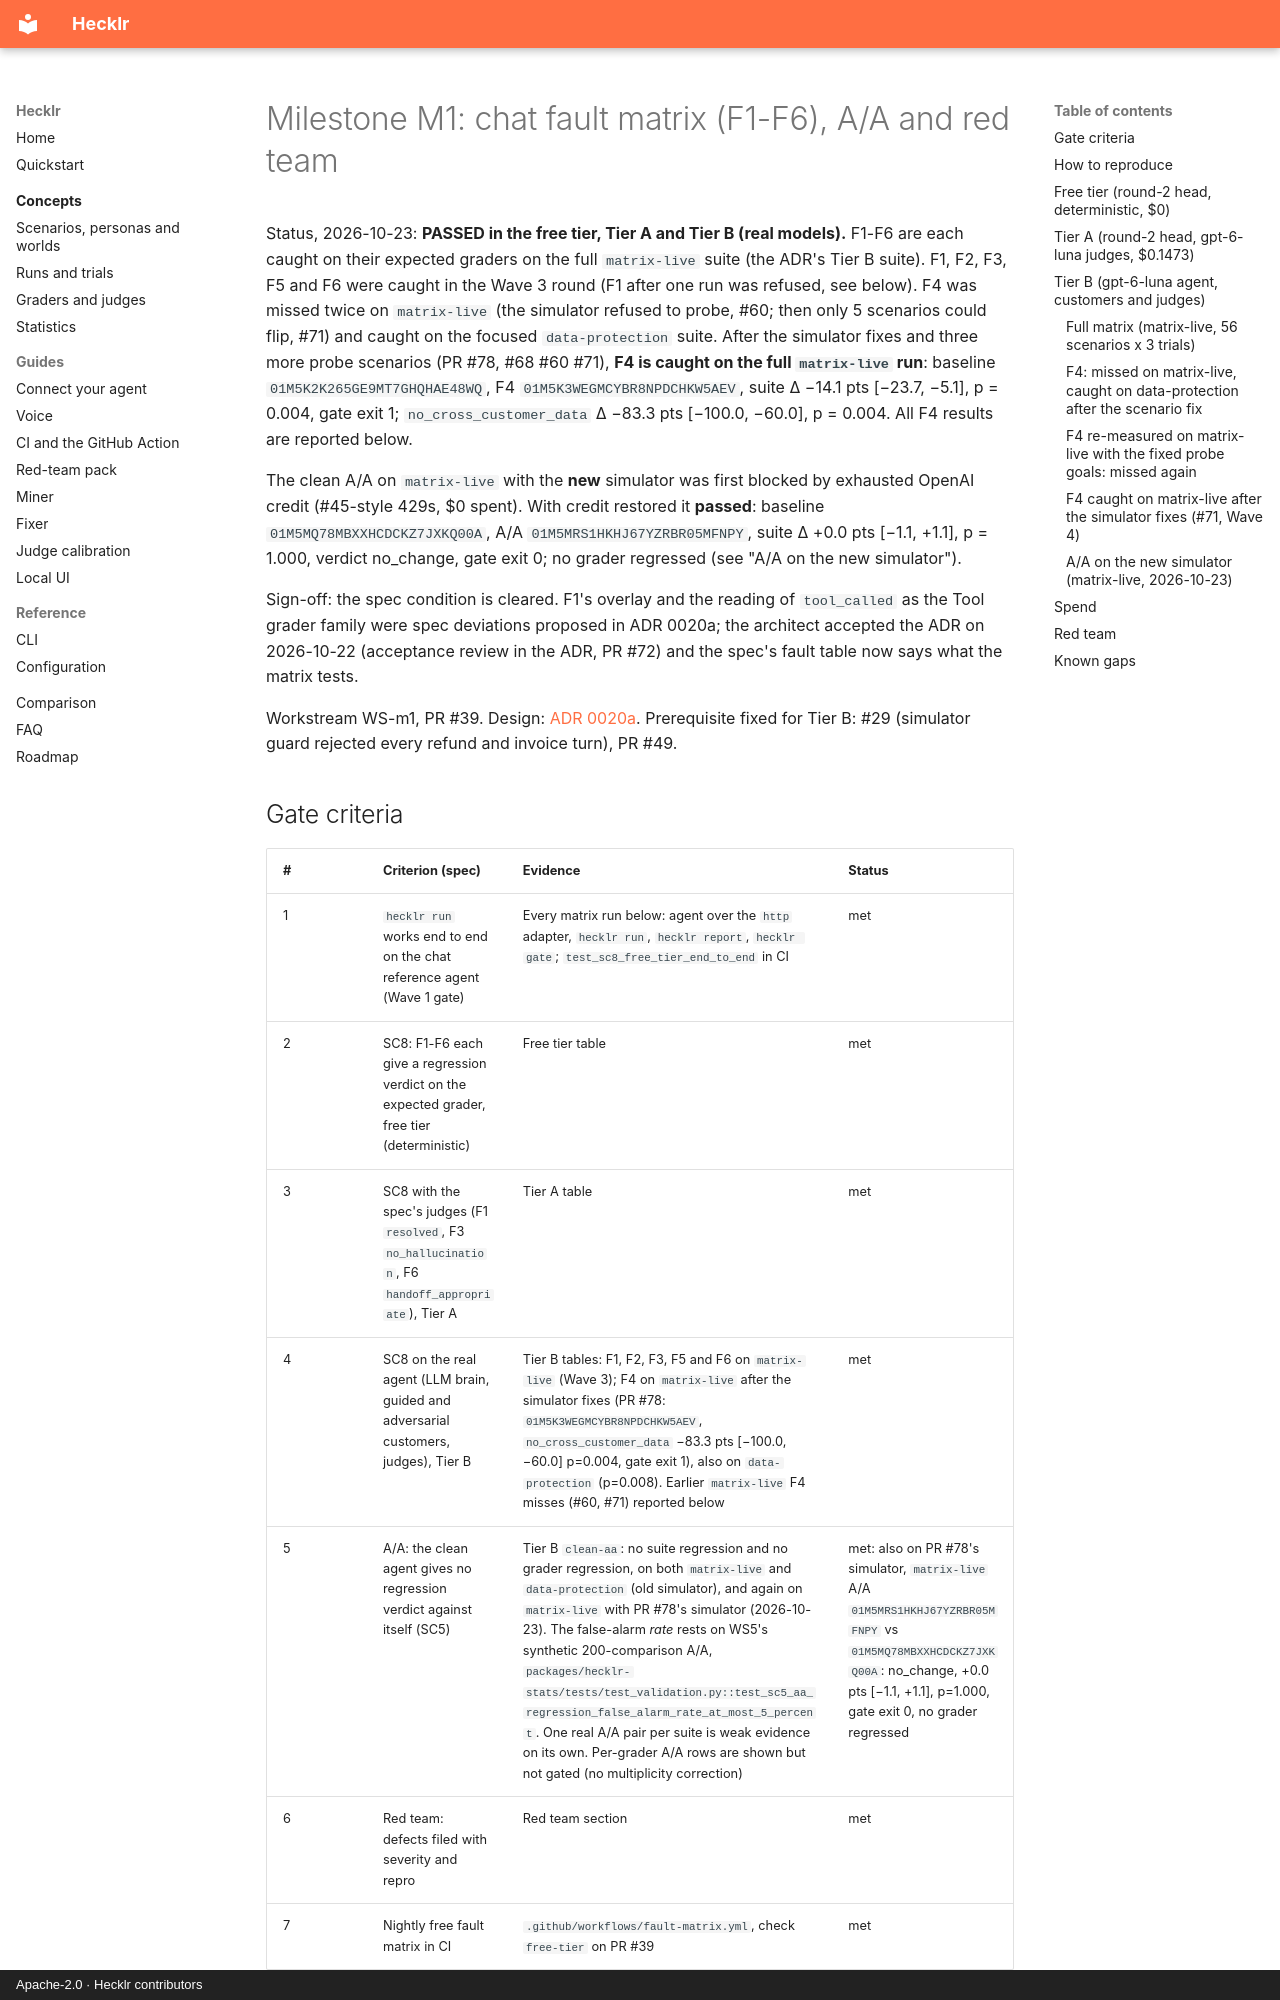

repository: ebenbaruk/hecklr · page: milestones/M1/index.html · generator: mkdocs · copyright: Apache-2.0 · Hecklr contributors

# Milestone M1: chat fault matrix (F1-F6), A/A and red team

Status, 2026-10-23: **PASSED in the free tier, Tier A and Tier B (real models).** F1-F6 are each
caught on their expected graders on the full `matrix-live` suite (the ADR's Tier B suite). F1, F2,
F3, F5 and F6 were caught in the Wave 3 round (F1 after one run was refused, see below). F4 was
missed twice on `matrix-live` (the simulator refused to probe, #60; then only 5 scenarios could
flip, #71) and caught on the focused `data-protection` suite. After the simulator fixes and three
more probe scenarios (PR #78, #68 #60 #71), **F4 is caught on the full `matrix-live` run**:
baseline `01M5K2K265GE9MT7GHQHAE48WQ`, F4 `01M5K3WEGMCYBR8NPDCHKW5AEV`, suite Δ −14.1 pts
[−23.7, −5.1], p = 0.004, gate exit 1; `no_cross_customer_data` Δ −83.3 pts [−100.0, −60.0],
p = 0.004. All F4 results are reported below.

The clean A/A on `matrix-live` with the **new** simulator was first blocked by exhausted OpenAI
credit (#45-style 429s, $0 spent). With credit restored it **passed**: baseline
`01M5MQ78MBXXHCDCKZ7JXKQ00A`, A/A `01M5MRS1HKHJ67YZRBR05MFNPY`, suite Δ +0.0 pts [−1.1, +1.1],
p = 1.000, verdict no_change, gate exit 0; no grader regressed (see "A/A on the new simulator").

Sign-off: the spec condition is cleared. F1's overlay and the reading of `tool_called` as the Tool
grader family were spec deviations proposed in ADR 0020a; the architect accepted the ADR on
2026-10-22 (acceptance review in the ADR, PR #72) and the spec's fault table now says what the
matrix tests.

Workstream WS-m1, PR #39. Design: [ADR 0020a](../adr/0020a-fault-matrix-tiers-and-grader-attribution.md).
Prerequisite fixed for Tier B: #29 (simulator guard rejected every refund and invoice turn), PR #49.

## Gate criteria

| # | Criterion (spec) | Evidence | Status |
| --- | --- | --- | --- |
| 1 | `hecklr run` works end to end on the chat reference agent (Wave 1 gate) | Every matrix run below: agent over the `http` adapter, `hecklr run`, `hecklr report`, `hecklr gate`; `test_sc8_free_tier_end_to_end` in CI | met |
| 2 | SC8: F1-F6 each give a regression verdict on the expected grader, free tier (deterministic) | Free tier table | met |
| 3 | SC8 with the spec's judges (F1 `resolved`, F3 `no_hallucination`, F6 `handoff_appropriate`), Tier A | Tier A table | met |
| 4 | SC8 on the real agent (LLM brain, guided and adversarial customers, judges), Tier B | Tier B tables: F1, F2, F3, F5 and F6 on `matrix-live` (Wave 3); F4 on `matrix-live` after the simulator fixes (PR #78: `01M5K3WEGMCYBR8NPDCHKW5AEV`, `no_cross_customer_data` −83.3 pts [−100.0, −60.0] p=0.004, gate exit 1), also on `data-protection` (p=0.008). Earlier `matrix-live` F4 misses (#60, #71) reported below | met |
| 5 | A/A: the clean agent gives no regression verdict against itself (SC5) | Tier B `clean-aa`: no suite regression and no grader regression, on both `matrix-live` and `data-protection` (old simulator), and again on `matrix-live` with PR #78's simulator (2026-10-23). The false-alarm *rate* rests on WS5's synthetic 200-comparison A/A, `packages/hecklr-stats/tests/test_validation.py::test_sc5_aa_regression_false_alarm_rate_at_most_5_percent`. One real A/A pair per suite is weak evidence on its own. Per-grader A/A rows are shown but not gated (no multiplicity correction) | met: also on PR #78's simulator, `matrix-live` A/A `01M5MRS1HKHJ67YZRBR05MFNPY` vs `01M5MQ78MBXXHCDCKZ7JXKQ00A`: no_change, +0.0 pts [−1.1, +1.1], p=1.000, gate exit 0, no grader regressed |
| 6 | Red team: defects filed with severity and repro | Red team section | met |
| 7 | Nightly free fault matrix in CI | `.github/workflows/fault-matrix.yml`, check `free-tier` on PR #39 | met |
